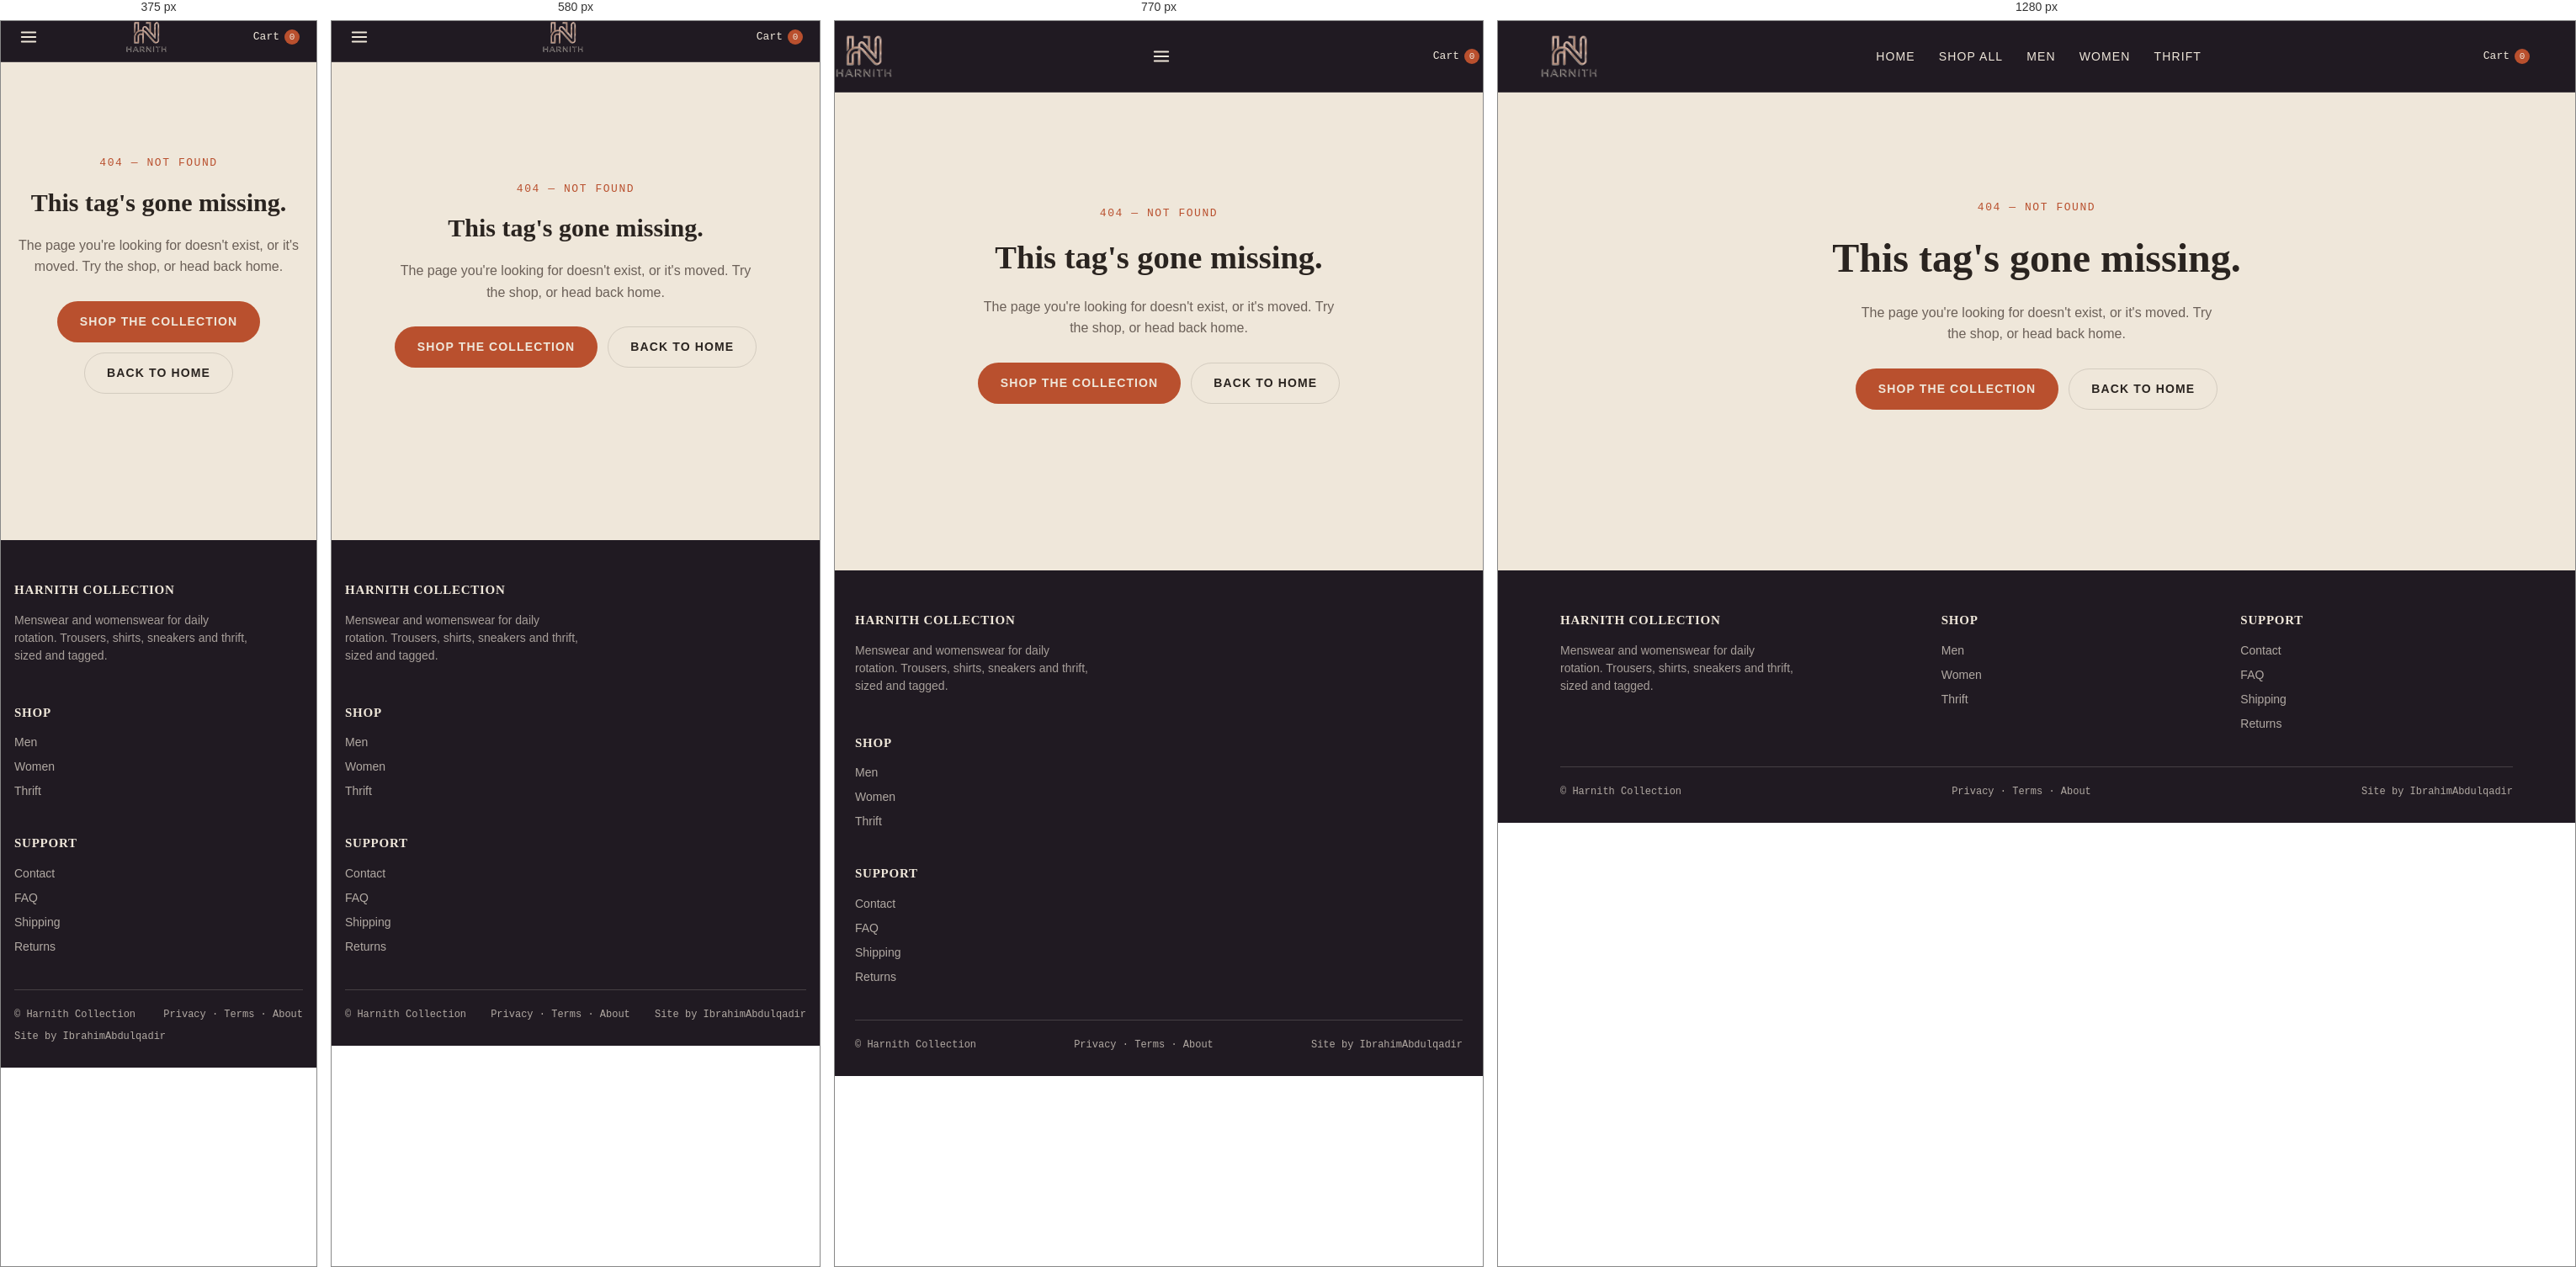
Rendered at 375 px, 580 px, 770 px and 1280 px, left to right.

<!-- file: 404.html -->
<!DOCTYPE html>
<html lang="en">
<head>
<meta charset="UTF-8">
<meta name="viewport" content="width=device-width, initial-scale=1.0">
<script>(function(){try{if(localStorage.getItem('harnith_theme_v1')==='dark')document.documentElement.setAttribute('data-theme','dark');}catch(e){}})();</script>
<title>Page not found — Harnith Collection</title>
<meta name="description" content="This page doesn't exist on Harnith Collection.">
<meta name="robots" content="noindex,follow">
<link rel="icon" href="assets/images/logo.png" type="image/png">
<link rel="preconnect" href="https://fonts.googleapis.com">
<link href="https://fonts.googleapis.com/css2?family=Fraunces:ital,wght@0,500;0,600;1,500&family=Work+Sans:wght@400;500;600&family=Space+Mono:wght@400;700&display=swap" rel="stylesheet">
<link rel="stylesheet" href="assets/css/style.css">
</head>
<body>

<header class="site-header">
  <div class="wrap header-row">
    <a href="index.html" class="logo"><img src="assets/images/logo.png" alt="Harnith Collection" class="logo-img"></a>
    <button class="nav-toggle" id="nav-toggle" aria-label="Menu" aria-expanded="false">
      <svg viewBox="0 0 24 24" width="22" height="22" fill="none" stroke="currentColor" stroke-width="2" stroke-linecap="round"><line x1="3" y1="6" x2="21" y2="6"/><line x1="3" y1="12" x2="21" y2="12"/><line x1="3" y1="18" x2="21" y2="18"/></svg>
    </button>
    <nav class="main-nav" id="main-nav">
      <a href="index.html">Home</a>
      <a href="shop.html">Shop All</a>
      <a href="shop.html?gender=men">Men</a>
      <a href="shop.html?gender=women">Women</a>
      <a href="shop.html?category=thrift">Thrift</a>
    </nav>
    <div class="header-actions">
      <a href="cart.html" class="cart-link">Cart <span class="cart-count" data-cart-count>0</span></a>
    </div>
  </div>
</header>

<section class="wrap state-page">
  <span class="state-code">404 — Not found</span>
  <h1>This tag's gone missing.</h1>
  <p>The page you're looking for doesn't exist, or it's moved. Try the shop, or head back home.</p>
  <div class="state-actions">
    <a href="shop.html" class="btn btn-primary">Shop the collection</a>
    <a href="index.html" class="btn btn-outline" style="background:transparent; border-color:var(--line); color:var(--text-1);">Back to home</a>
  </div>
</section>

<footer class="site-footer">
  <div class="wrap">
    <div class="footer-grid">
      <div>
        <h4>Harnith Collection</h4>
        <p style="max-width:36ch; color:rgba(239,231,218,0.65);">Menswear and womenswear for daily rotation. Trousers, shirts, sneakers and thrift, sized and tagged.</p>
      </div>
      <div>
        <h4>Shop</h4>
        <ul>
          <li><a href="shop.html?gender=men">Men</a></li>
          <li><a href="shop.html?gender=women">Women</a></li>
          <li><a href="shop.html?category=thrift">Thrift</a></li>
        </ul>
      </div>
      <div>
        <h4>Support</h4>
        <ul>
          <li><a href="contact.html">Contact</a></li>
          <li><a href="faq.html">FAQ</a></li>
          <li><a href="shipping.html">Shipping</a></li>
          <li><a href="returns.html">Returns</a></li>
        </ul>
      </div>
    </div>
    <div class="footer-bottom">
      <span>© <span id="year"></span> Harnith Collection</span>
      <span><a href="privacy.html">Privacy</a> · <a href="terms.html">Terms</a> · <a href="about.html">About</a></span>
      <span>Site by IbrahimAbdulqadir</span>
    </div>
  </div>
</footer>

<script src="assets/js/store.js"></script>
<script>
  document.getElementById("year").textContent = new Date().getFullYear();
</script>
</body>
</html>


/* @media block from style.css */
@media (min-width: 901px) { .mobile-cta { display: none; } }

/* @media block from style.css */
@media (max-width: 640px) {
  .qv-grid { grid-template-columns: 1fr; }
  .qv-gallery { border-radius: var(--radius-lg) var(--radius-lg) 0 0; aspect-ratio: 4/3; }
}

/* @media block from style.css */
@media (max-width: 900px) {
  .contact-grid { grid-template-columns: 1fr; }
}

/* @media block from style.css */
@media (max-width: 900px) {
  .hero .wrap { grid-template-columns: 1fr; }
  .hero-tag { margin: 0 auto; transform: rotate(0deg); animation: slideFromRight 0.8s cubic-bezier(0.22, 0.61, 0.36, 1) forwards; }
  .product-grid { grid-template-columns: repeat(2, 1fr); }
  .pd-grid, .checkout-grid, .footer-grid { grid-template-columns: 1fr; }
  .admin-shell { grid-template-columns: 1fr; }
  .qv-grid { grid-template-columns: 1fr; }

  /* Mobile nav: hamburger replaces the inline links, opens a dropdown
     panel instead of the links just disappearing. */
  .nav-toggle { display: flex; }

  .main-nav {
    display: none;
    position: absolute;
    top: 100%;
    left: 0;
    right: 0;
    flex-direction: column;
    gap: 0;
    background: var(--charcoal);
    border-top: 1px solid var(--line-on-dark);
    border-bottom: 4px solid var(--rust);
    padding: 8px 24px 16px;
    z-index: 60;
  }
  .main-nav.open { display: flex; }
  .main-nav a {
    padding: 14px 0;
    border-bottom: 1px solid var(--line-on-dark);
    font-size: 15px;
  }
  .main-nav a:last-child { border-bottom: none; }

  .site-header { position: relative; }

  .search-box input { width: 130px; }

  .form-two { grid-template-columns: 1fr; gap: 0; }
  .fulfillment-options { grid-template-columns: 1fr; }

  .admin-main { padding: 24px 18px; }
  .admin-toolbar { flex-direction: column; align-items: flex-start; gap: 12px; }
  .file-picker { flex-direction: column; }

  .cart-drawer-footer .btn-full ~ .btn-full { display: block; }
}

/* @media block from style.css */
@media (max-width: 640px) {
  .header-row {
    display: grid;
    grid-template-columns: auto 1fr auto;
    grid-template-areas:
      "toggle logo cart"
      "search search search";
    align-items: center;
    row-gap: 10px;
    padding: 12px 0;
  }
  .nav-toggle { grid-area: toggle; }
  .logo { grid-area: logo; justify-content: center; }
  .logo-img { height: 38px; }
  /* header-actions itself becomes invisible to layout so its children
     (theme toggle, search box, cart link) can be placed directly into the
     grid areas above — this needs a browser that supports
     display:contents, which every current Android/iOS browser does. */
  .header-actions { display: contents; }
  .header-icons { grid-area: cart; justify-self: end; }
  .search-box { grid-area: search; width: 100%; }
  .search-box input { width: 100%; }
  .wrap { padding: 0 16px; }

  .section { padding: 36px 0; }
  .hero { padding: 48px 0 40px; }
  .hero p { font-size: 15px; }

  /* Tables don't reflow well at narrow widths — let them scroll
     horizontally inside their own box instead of breaking the page. */
  .cart-table-scroll { overflow-x: auto; -webkit-overflow-scrolling: touch; }
  .cart-table { min-width: 560px; }
  .admin-table-scroll { overflow-x: auto; -webkit-overflow-scrolling: touch; }
  .admin-table { min-width: 620px; }

  .cart-summary { margin-left: 0; max-width: none; }
  .checkout-grid { gap: 28px; }

  .back-to-top { right: 14px; bottom: 14px; width: 40px; height: 40px; }
  .cart-drawer { width: 100vw; }
}

/* @media block from style.css */
@media (max-width: 520px) {
  .product-grid { grid-template-columns: 1fr 1fr; gap: 12px; }
  .qty-control button { width: 40px; height: 44px; }
  .wishlist-btn { width: 26px; height: 26px; right: 32px; }
}

/* @media block from style.css */
@media (max-width: 900px) {
  input, select, textarea, .search-box input {
    font-size: 16px !important;
  }
}